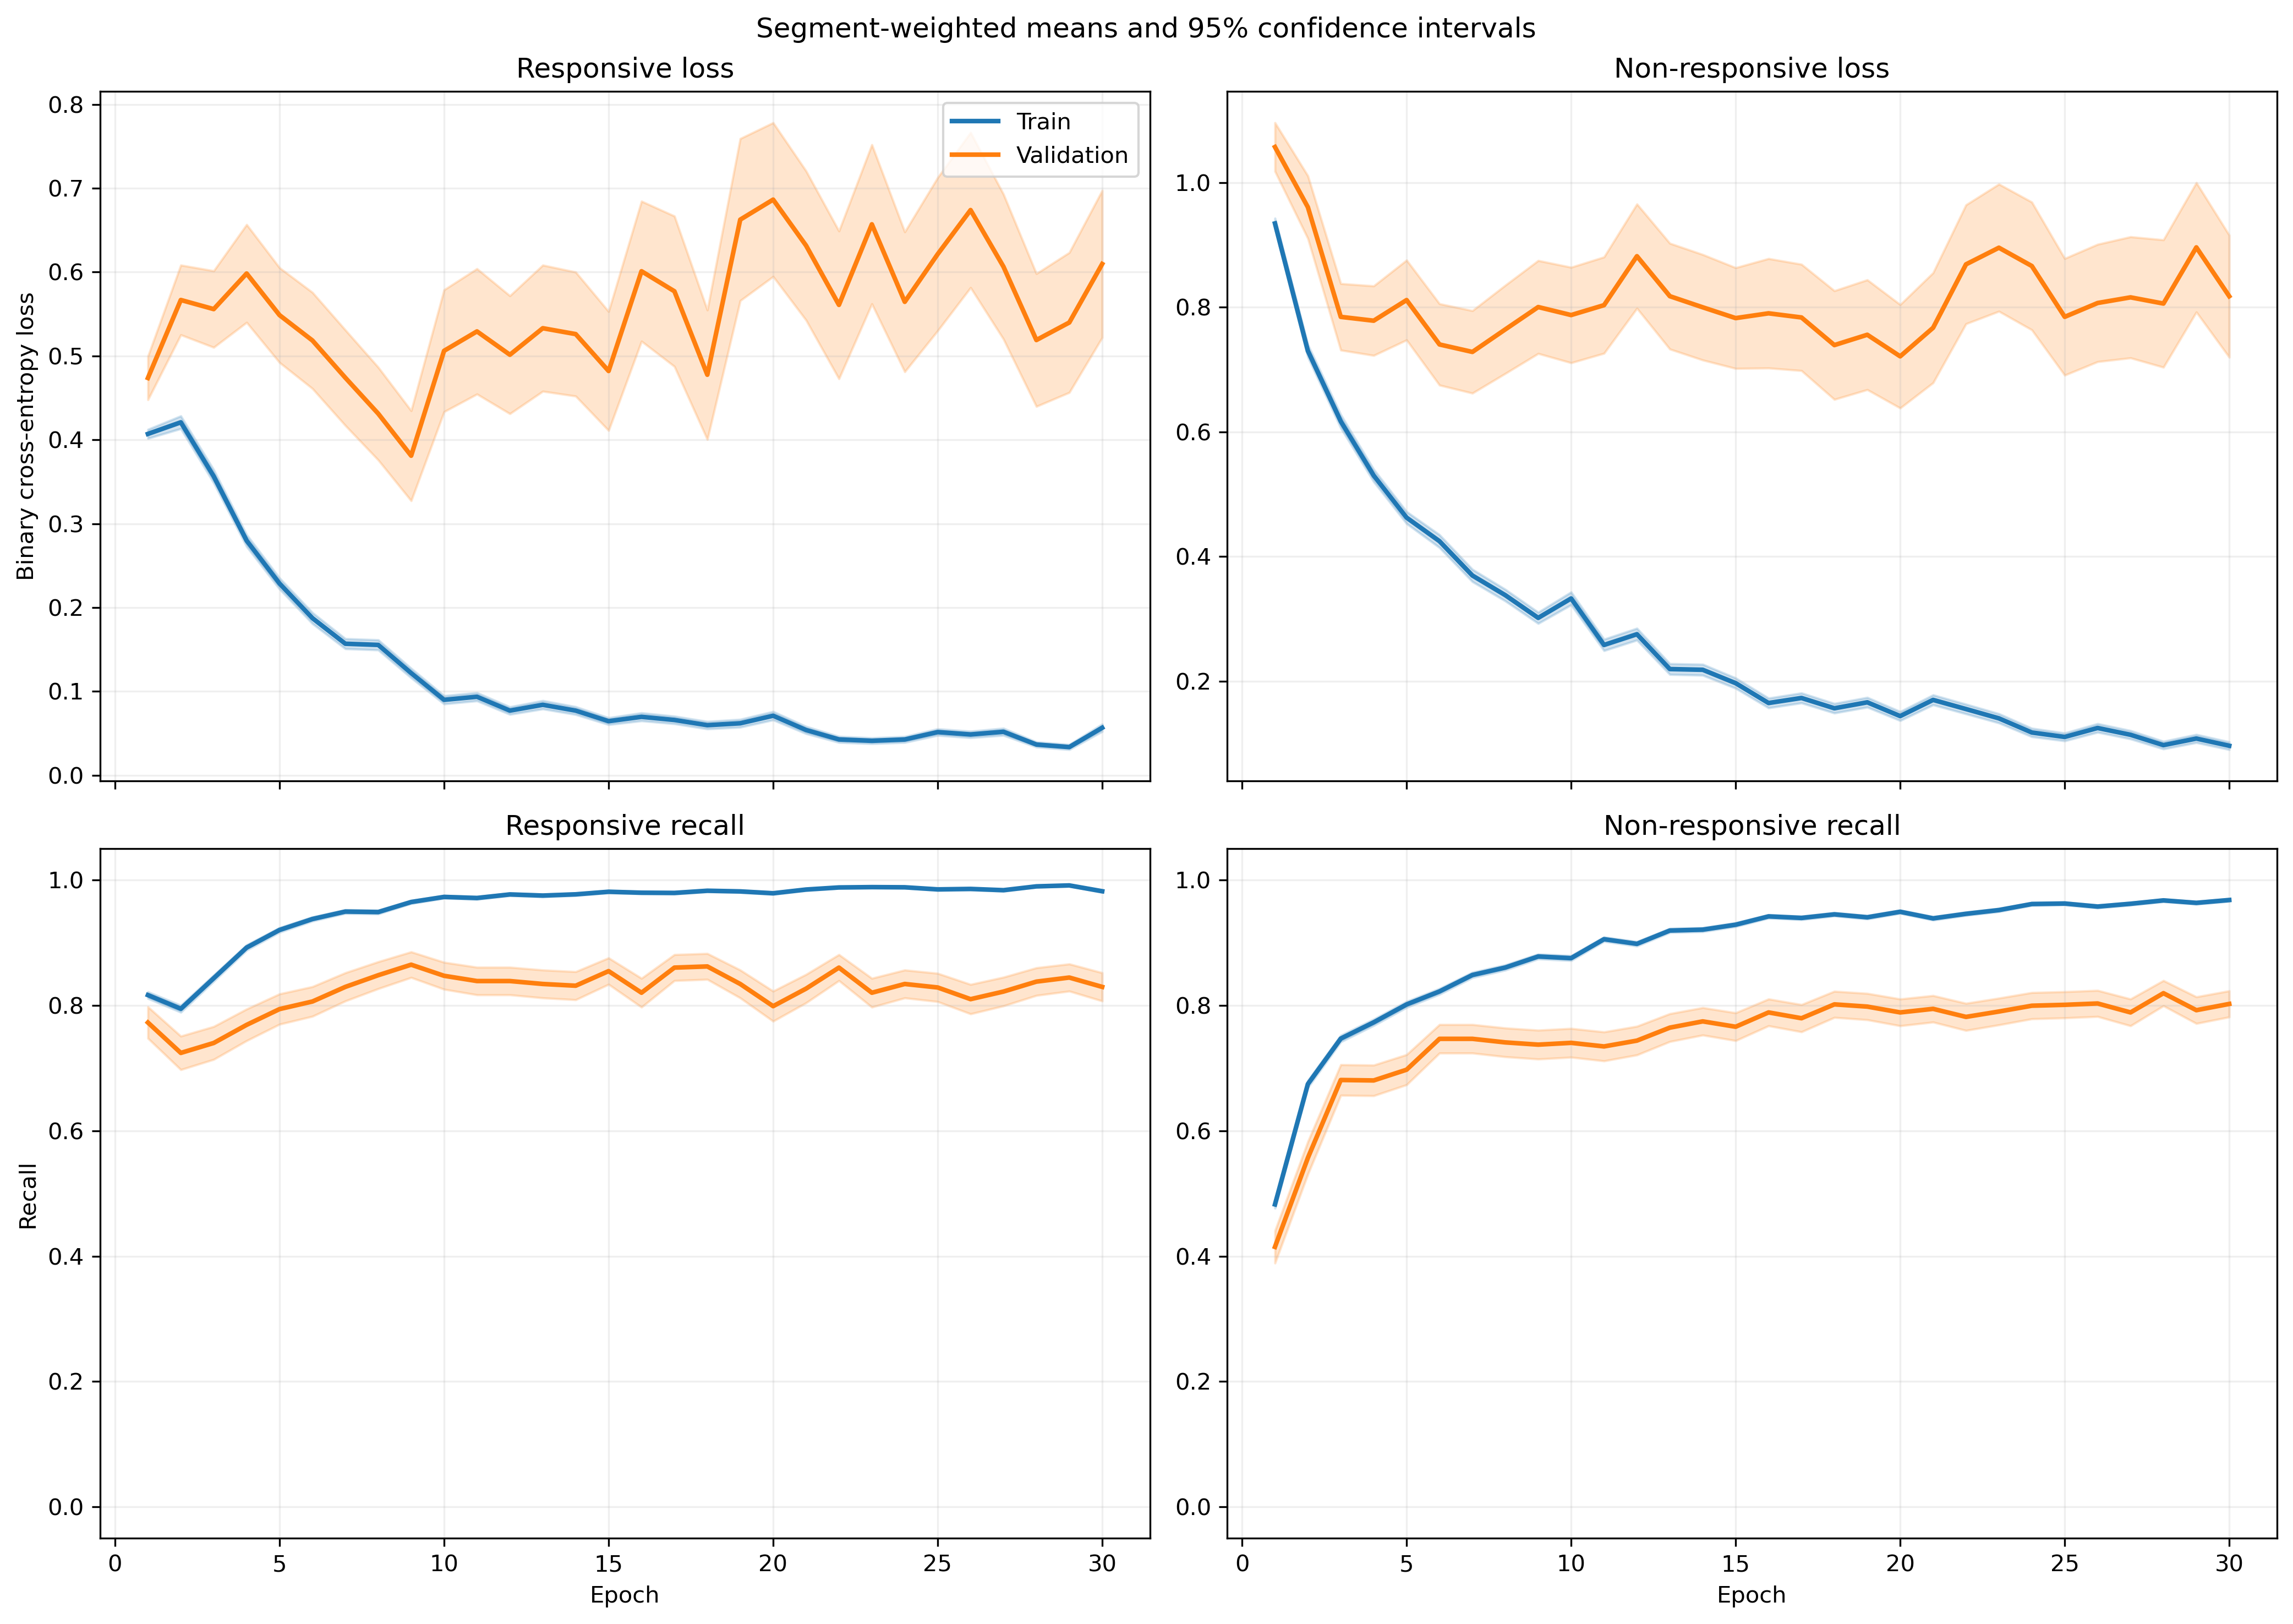

Source data for this figure (header and first rows):
fold, epoch, split, r_loss, r_loss_count, r_loss_sum, r_loss_sum_sq, r_recall, r_recall_count, r_recall_sum, r_recall_sum_sq, nr_loss, nr_loss_count, nr_loss_sum, nr_loss_sum_sq, nr_recall, nr_recall_count, nr_recall_sum, nr_recall_sum_sq
1, 1, train, 0.3443, 1063, 366, 285.5, 0.8373, 1063, 890.0, 890.0, 1.073, 1401, 1503, 2580, 0.4618, 1401, 647.0, 647.0
1, 1, validation, 0.1133, 10, 1.133, 0.1856, 1.0, 10, 10.0, 10.0, , 0, 0.0, 0.0, , 0, 0.0, 0.0
1, 2, train, 0.4664, 1063, 495.8, 555.3, 0.7676, 1063, 816.0, 816.0, 0.5908, 1401, 827.7, 1178, 0.7423, 1401, 1040, 1040
1, 2, validation, 0.105, 10, 1.05, 0.1679, 1.0, 10, 10.0, 10.0, , 0, 0.0, 0.0, , 0, 0.0, 0.0
1, 3, train, 0.3222, 1063, 342.5, 334.2, 0.8777, 1063, 933.0, 933.0, 0.5428, 1401, 760.4, 1094, 0.743, 1401, 1041, 1041
1, 3, validation, 0.07548, 10, 0.7548, 0.07628, 1.0, 10, 10.0, 10.0, , 0, 0.0, 0.0, , 0, 0.0, 0.0
1, 4, train, 0.2803, 1063, 298, 392.1, 0.8852, 1063, 941.0, 941.0, 0.4835, 1401, 677.3, 1386, 0.8116, 1401, 1137, 1137
1, 4, validation, 0.03939, 10, 0.3939, 0.0244, 1.0, 10, 10.0, 10.0, , 0, 0.0, 0.0, , 0, 0.0, 0.0
1, 5, train, 0.2323, 1063, 246.9, 359.3, 0.9238, 1063, 982.0, 982.0, 0.4485, 1401, 628.4, 1270, 0.8023, 1401, 1124, 1124
1, 5, validation, 0.0245, 10, 0.245, 0.008526, 1.0, 10, 10.0, 10.0, , 0, 0.0, 0.0, , 0, 0.0, 0.0
1, 6, train, 0.17, 1063, 180.7, 244.3, 0.9483, 1063, 1008, 1008, 0.4198, 1401, 588.2, 1347, 0.8323, 1401, 1166, 1166
1, 6, validation, 0.02129, 10, 0.2129, 0.00713, 1.0, 10, 10.0, 10.0, , 0, 0.0, 0.0, , 0, 0.0, 0.0
1, 7, train, 0.1514, 1063, 160.9, 201.5, 0.9548, 1063, 1015, 1015, 0.3229, 1401, 452.4, 988.5, 0.8644, 1401, 1211, 1211
1, 7, validation, 0.0212, 10, 0.212, 0.006997, 1.0, 10, 10.0, 10.0, , 0, 0.0, 0.0, , 0, 0.0, 0.0
1, 8, train, 0.1132, 1063, 120.3, 139.1, 0.9605, 1063, 1021, 1021, 0.5227, 1401, 732.3, 1782, 0.7901, 1401, 1107, 1107
1, 8, validation, 0.02016, 10, 0.2016, 0.008917, 1.0, 10, 10.0, 10.0, , 0, 0.0, 0.0, , 0, 0.0, 0.0
1, 9, train, 0.1875, 1063, 199.4, 357.7, 0.9398, 1063, 999.0, 999.0, 0.2042, 1401, 286.1, 548.6, 0.9129, 1401, 1279, 1279
1, 9, validation, 0.009392, 10, 0.09392, 0.001175, 1.0, 10, 10.0, 10.0, , 0, 0.0, 0.0, , 0, 0.0, 0.0
1, 10, train, 0.07612, 1063, 80.92, 106.8, 0.9765, 1063, 1038, 1038, 0.2674, 1401, 374.6, 826.6, 0.8972, 1401, 1257, 1257
1, 10, validation, 0.005604, 10, 0.05604, 0.000358, 1.0, 10, 10.0, 10.0, , 0, 0.0, 0.0, , 0, 0.0, 0.0
1, 11, train, 0.1055, 1063, 112.1, 163.7, 0.969, 1063, 1030, 1030, 0.1865, 1401, 261.3, 510.8, 0.9251, 1401, 1296, 1296
1, 11, validation, 0.005451, 10, 0.05451, 0.0005895, 1.0, 10, 10.0, 10.0, , 0, 0.0, 0.0, , 0, 0.0, 0.0
1, 12, train, 0.0657, 1063, 69.84, 85.93, 0.9849, 1063, 1047, 1047, 0.2599, 1401, 364.1, 849.5, 0.9015, 1401, 1263, 1263
1, 12, validation, 0.00839, 10, 0.0839, 0.001428, 1.0, 10, 10.0, 10.0, , 0, 0.0, 0.0, , 0, 0.0, 0.0
1, 13, train, 0.1003, 1063, 106.6, 210, 0.9614, 1063, 1022, 1022, 0.2291, 1401, 321, 897.8, 0.9179, 1401, 1286, 1286
1, 13, validation, 0.002253, 10, 0.02253, 8.599038778811519e-05, 1.0, 10, 10.0, 10.0, , 0, 0.0, 0.0, , 0, 0.0, 0.0
1, 14, train, 0.05546, 1063, 58.96, 73.71, 0.9821, 1063, 1044, 1044, 0.185, 1401, 259.3, 628.8, 0.9329, 1401, 1307, 1307
1, 14, validation, 0.004132, 10, 0.04132, 0.0002548, 1.0, 10, 10.0, 10.0, , 0, 0.0, 0.0, , 0, 0.0, 0.0
1, 15, train, 0.05288, 1063, 56.21, 118.8, 0.9859, 1063, 1048, 1048, 0.176, 1401, 246.6, 655.6, 0.9329, 1401, 1307, 1307
1, 15, validation, 0.00254, 10, 0.0254, 8.989788966573542e-05, 1.0, 10, 10.0, 10.0, , 0, 0.0, 0.0, , 0, 0.0, 0.0
1, 16, train, 0.07688, 1063, 81.72, 213, 0.9784, 1063, 1040, 1040, 0.2075, 1401, 290.8, 842.4, 0.9258, 1401, 1297, 1297
1, 16, validation, 0.005414, 10, 0.05414, 0.0004898, 1.0, 10, 10.0, 10.0, , 0, 0.0, 0.0, , 0, 0.0, 0.0
1, 17, train, 0.07884, 1063, 83.81, 90.47, 0.9614, 1063, 1022, 1022, 0.2888, 1401, 404.6, 1160, 0.9044, 1401, 1267, 1267
1, 17, validation, 0.008185, 10, 0.08185, 0.001816, 1.0, 10, 10.0, 10.0, , 0, 0.0, 0.0, , 0, 0.0, 0.0
1, 18, train, 0.08166, 1063, 86.8, 150.2, 0.9737, 1063, 1035, 1035, 0.09593, 1401, 134.4, 311.1, 0.9636, 1401, 1350, 1350
1, 18, validation, 0.005318, 10, 0.05318, 0.0003511, 1.0, 10, 10.0, 10.0, , 0, 0.0, 0.0, , 0, 0.0, 0.0
1, 19, train, 0.02713, 1063, 28.84, 51.94, 0.9925, 1063, 1055, 1055, 0.2692, 1401, 377.2, 1212, 0.9065, 1401, 1270, 1270
1, 19, validation, 0.001854, 10, 0.01854, 4.036030532006407e-05, 1.0, 10, 10.0, 10.0, , 0, 0.0, 0.0, , 0, 0.0, 0.0
1, 20, train, 0.07086, 1063, 75.33, 169.3, 0.9859, 1063, 1048, 1048, 0.1057, 1401, 148.2, 360, 0.9607, 1401, 1346, 1346
1, 20, validation, 0.004954, 10, 0.04954, 0.0003677, 1.0, 10, 10.0, 10.0, , 0, 0.0, 0.0, , 0, 0.0, 0.0
1, 21, train, 0.0407, 1063, 43.27, 87.75, 0.9915, 1063, 1054, 1054, 0.1397, 1401, 195.7, 462.6, 0.945, 1401, 1324, 1324
1, 21, validation, 0.004447, 10, 0.04447, 0.000232, 1.0, 10, 10.0, 10.0, , 0, 0.0, 0.0, , 0, 0.0, 0.0
1, 22, train, 0.04503, 1063, 47.86, 94.97, 0.9878, 1063, 1050, 1050, 0.1653, 1401, 231.6, 711.9, 0.9422, 1401, 1320, 1320
1, 22, validation, 0.001931, 10, 0.01931, 5.070975385024212e-05, 1.0, 10, 10.0, 10.0, , 0, 0.0, 0.0, , 0, 0.0, 0.0
1, 23, train, 0.04471, 1063, 47.52, 78.03, 0.9906, 1063, 1053, 1053, 0.119, 1401, 166.7, 453.9, 0.9615, 1401, 1347, 1347
1, 23, validation, 0.002777, 10, 0.02777, 9.49918555761542e-05, 1.0, 10, 10.0, 10.0, , 0, 0.0, 0.0, , 0, 0.0, 0.0
1, 24, train, 0.04608, 1063, 48.98, 66.16, 0.9897, 1063, 1052, 1052, 0.08184, 1401, 114.7, 266.2, 0.9729, 1401, 1363, 1363
1, 24, validation, 0.0033, 10, 0.033, 0.000134, 1.0, 10, 10.0, 10.0, , 0, 0.0, 0.0, , 0, 0.0, 0.0
1, 25, train, 0.02462, 1063, 26.18, 26.55, 0.9953, 1063, 1058, 1058, 0.129, 1401, 180.7, 532.6, 0.9565, 1401, 1340, 1340
1, 25, validation, 0.002675, 10, 0.02675, 9.137455663221772e-05, 1.0, 10, 10.0, 10.0, , 0, 0.0, 0.0, , 0, 0.0, 0.0
1, 26, train, 0.02932, 1063, 31.16, 43.56, 0.9944, 1063, 1057, 1057, 0.1174, 1401, 164.5, 466.3, 0.9629, 1401, 1349, 1349
1, 26, validation, 0.002888, 10, 0.02888, 0.0001166, 1.0, 10, 10.0, 10.0, , 0, 0.0, 0.0, , 0, 0.0, 0.0
1, 27, train, 0.0314, 1063, 33.38, 48.44, 0.9944, 1063, 1057, 1057, 0.1106, 1401, 155, 491.5, 0.9665, 1401, 1354, 1354
1, 27, validation, 0.003733, 10, 0.03733, 0.0002045, 1.0, 10, 10.0, 10.0, , 0, 0.0, 0.0, , 0, 0.0, 0.0
1, 28, train, 0.02019, 1063, 21.46, 44.08, 0.9953, 1063, 1058, 1058, 0.1003, 1401, 140.6, 464.1, 0.9693, 1401, 1358, 1358
1, 28, validation, 0.001197, 10, 0.01197, 1.741612322803121e-05, 1.0, 10, 10.0, 10.0, , 0, 0.0, 0.0, , 0, 0.0, 0.0
1, 29, train, 0.01439, 1063, 15.3, 28.21, 0.9972, 1063, 1060, 1060, 0.1683, 1401, 235.8, 721.6, 0.9415, 1401, 1319, 1319
1, 29, validation, 0.00111, 10, 0.0111, 1.39581793519028e-05, 1.0, 10, 10.0, 10.0, , 0, 0.0, 0.0, , 0, 0.0, 0.0
1, 30, train, 0.0378, 1063, 40.19, 62.15, 0.9878, 1063, 1050, 1050, 0.08204, 1401, 114.9, 304.6, 0.9722, 1401, 1362, 1362
1, 30, validation, 0.004009, 10, 0.04009, 0.0002179, 1.0, 10, 10.0, 10.0, , 0, 0.0, 0.0, , 0, 0.0, 0.0
... 1,140 more rows
